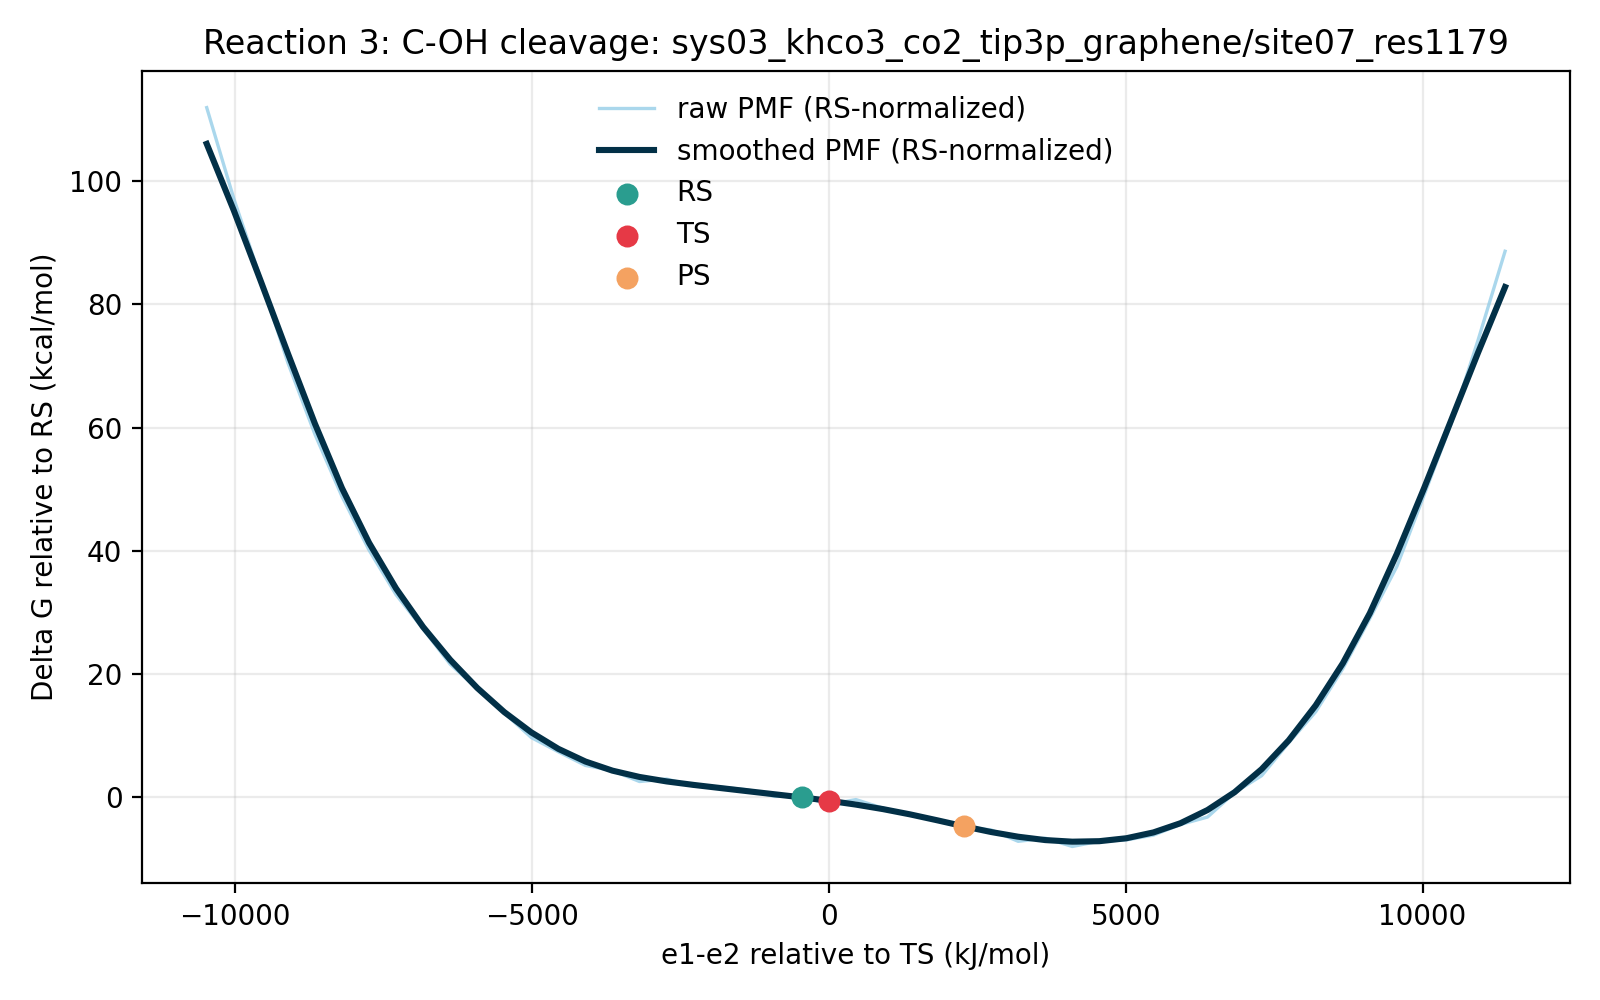

The table this chart was drawn from, first rows:
e1_minus_e2_kj_mol, e1_minus_e2_centered_kj_mol, raw_pmf_kj_mol, smoothed_pmf_kj_mol, raw_pmf_rs_normalized_kj_mol, smoothed_pmf_rs_normalized_kj_mol, raw_pmf_kcal_mol, smoothed_pmf_kcal_mol, raw_pmf_rs_normalized_kcal_mol, smoothed_pmf_rs_normalized_kcal_mol, rs_reference_y_kj_mol, coordinate_origin_kj_mol
-11328, -10479, 473, 448.4, 468.2, 443.6, 113.1, 107.2, 111.9, 106, 4.812, -849.3
-10873, -10023, 411.3, 403.3, 406.5, 398.5, 98.31, 96.38, 97.16, 95.23, 4.812, -849.3
-10417, -9568, 356.5, 355.2, 351.7, 350.3, 85.22, 84.88, 84.07, 83.73, 4.812, -849.3
-9961, -9112, 299.9, 306.2, 295.1, 301.4, 71.67, 73.18, 70.52, 72.03, 4.812, -849.3
-9506, -8656, 251.3, 258.5, 246.5, 253.7, 60.06, 61.78, 58.91, 60.63, 4.812, -849.3
-9050, -8201, 209.1, 214.7, 204.3, 209.9, 49.98, 51.32, 48.83, 50.17, 4.812, -849.3
-8595, -7745, 172.7, 177.7, 167.9, 172.9, 41.28, 42.47, 40.13, 41.32, 4.812, -849.3
-8139, -7290, 142.4, 146.6, 137.6, 141.8, 34.04, 35.05, 32.89, 33.9, 4.812, -849.3
-7683, -6834, 119.1, 120.5, 114.3, 115.7, 28.47, 28.8, 27.32, 27.65, 4.812, -849.3
-7228, -6378, 95.24, 98.25, 90.43, 93.43, 22.76, 23.48, 21.61, 22.33, 4.812, -849.3
-6772, -5923, 78.62, 79.12, 73.8, 74.31, 18.79, 18.91, 17.64, 17.76, 4.812, -849.3
-6317, -5467, 62.16, 62.73, 57.35, 57.92, 14.86, 14.99, 13.71, 13.84, 4.812, -849.3
-5861, -5012, 45.44, 48.95, 40.63, 44.14, 10.86, 11.7, 9.71, 10.55, 4.812, -849.3
-5405, -4556, 35.77, 37.77, 30.96, 32.96, 8.55, 9.028, 7.4, 7.878, 4.812, -849.3
-4950, -4100, 26.52, 29.17, 21.71, 24.36, 6.339, 6.972, 5.189, 5.822, 4.812, -849.3
-4494, -3645, 22.99, 22.97, 18.18, 18.16, 5.496, 5.49, 4.346, 4.34, 4.812, -849.3
-4039, -3189, 15.59, 18.69, 10.78, 13.88, 3.727, 4.467, 2.576, 3.317, 4.812, -849.3
-3583, -2734, 17.3, 15.67, 12.49, 10.85, 4.134, 3.744, 2.984, 2.594, 4.812, -849.3
-3127, -2278, 12.54, 13.29, 7.728, 8.477, 2.997, 3.176, 1.847, 2.026, 4.812, -849.3
-2672, -1822, 11.75, 11.14, 6.942, 6.333, 2.809, 2.664, 1.659, 1.514, 4.812, -849.3
-2216, -1367, 9.945, 9.019, 5.133, 4.207, 2.377, 2.156, 1.227, 1.006, 4.812, -849.3
-1761, -911.2, 5.486, 6.912, 0.6736, 2.1, 1.311, 1.652, 0.161, 0.5018, 4.812, -849.3
-1305, -455.6, 5.871, 4.812, 1.059, 0.0, 1.403, 1.15, 0.2531, 0.0, 4.812, -849.3
-849.3, 0.0, 0.0, 2.544, -4.812, -2.268, 0.0, 0.608, -1.15, -0.5421, 4.812, -849.3
-393.7, 455.6, 3.334, -0.07155, -1.478, -4.884, 0.7967, -0.0171, -0.3533, -1.167, 4.812, -849.3
61.9, 911.2, -2.503, -3.133, -7.315, -7.945, -0.5982, -0.7487, -1.748, -1.899, 4.812, -849.3
517.5, 1367, -6.722, -6.696, -11.53, -11.51, -1.607, -1.6, -2.757, -2.75, 4.812, -849.3
973.1, 1822, -11.03, -10.7, -15.84, -15.51, -2.636, -2.557, -3.786, -3.707, 4.812, -849.3
1429, 2278, -15.35, -14.84, -20.16, -19.65, -3.668, -3.547, -4.819, -4.697, 4.812, -849.3
1884, 2734, -17.24, -18.69, -22.05, -23.5, -4.12, -4.466, -5.27, -5.617, 4.812, -849.3
2340, 3189, -25.01, -21.88, -29.82, -26.69, -5.977, -5.229, -7.127, -6.379, 4.812, -849.3
2796, 3645, -22.82, -24.15, -27.63, -28.96, -5.453, -5.773, -6.603, -6.923, 4.812, -849.3
3251, 4100, -28.52, -25.25, -33.33, -30.06, -6.816, -6.035, -7.966, -7.185, 4.812, -849.3
3707, 4556, -24.89, -24.91, -29.7, -29.72, -5.948, -5.954, -7.098, -7.104, 4.812, -849.3
4162, 5012, -24.06, -22.91, -28.87, -27.72, -5.75, -5.476, -6.9, -6.626, 4.812, -849.3
4618, 5467, -20.79, -18.96, -25.61, -23.78, -4.97, -4.532, -6.12, -5.682, 4.812, -849.3
5074, 5923, -13.56, -12.7, -18.37, -17.52, -3.241, -3.036, -4.391, -4.186, 4.812, -849.3
5529, 6378, -8.522, -3.749, -13.33, -8.561, -2.037, -0.896, -3.187, -2.046, 4.812, -849.3
5985, 6834, 8.089, 8.332, 3.277, 3.52, 1.933, 1.991, 0.7833, 0.8413, 4.812, -849.3
6440, 7290, 19.55, 23.97, 14.74, 19.16, 4.674, 5.73, 3.523, 4.58, 4.812, -849.3
6896, 7745, 41.87, 43.53, 37.06, 38.71, 10.01, 10.4, 8.858, 9.253, 4.812, -849.3
7352, 8201, 62.98, 67.31, 58.17, 62.5, 15.05, 16.09, 13.9, 14.94, 4.812, -849.3
7807, 8656, 92.2, 95.81, 87.39, 90.99, 22.04, 22.9, 20.89, 21.75, 4.812, -849.3
8263, 9112, 126.3, 129.8, 121.5, 125, 30.19, 31.03, 29.04, 29.88, 4.812, -849.3
8718, 9568, 161.6, 170.2, 156.8, 165.4, 38.62, 40.68, 37.47, 39.53, 4.812, -849.3
9174, 10023, 209.7, 214.5, 204.9, 209.7, 50.13, 51.26, 48.98, 50.11, 4.812, -849.3
9630, 10479, 258.2, 260.5, 253.4, 255.7, 61.71, 62.26, 60.56, 61.11, 4.812, -849.3
10085, 10934, 315.1, 306.7, 310.3, 301.9, 75.31, 73.3, 74.16, 72.15, 4.812, -849.3
10541, 11390, 375.5, 351.2, 370.7, 346.4, 89.75, 83.95, 88.6, 82.8, 4.812, -849.3
